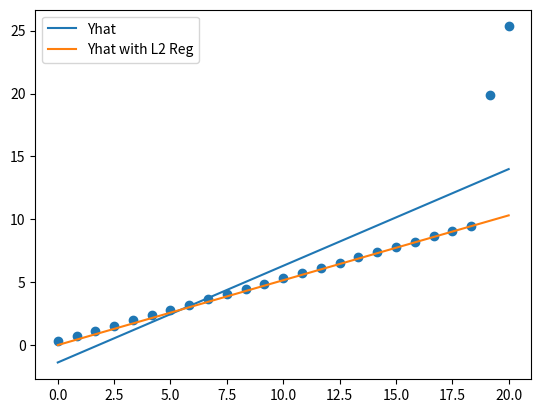

Reproduce this figure in Python.
import numpy as np
import matplotlib.pyplot as plt

# This program demonstrates the effect of L2 Regularization
# through contrived sample data.

# Create sample data
N = 25
X = np.linspace(0, 20, N)
Y = 0.5*X + np.random.randn()

X = np.vstack([np.ones(N), X]).T

# Add outliers
Y[-1] = Y[-1] + 15
Y[-2] = Y[-2] + 10

# Plot X vs Y and the lines of best fit
# for standard regression vs L2 regression
def plotData(X, Y, Yhat, Yhat_l2):
	print(X.shape, Y.shape)
	plt.scatter(X, Y)
	plt.plot(X, Yhat, label="Yhat")
	plt.plot(X, Yhat_l2, label="Yhat with L2 Reg")
	plt.legend()
	plt.show()

# Fit without regularization and return prediction
# Takes an X matrix and Y vector
def standardFit(X, Y):
	w = np.linalg.solve(X.T.dot(X), X.T.dot(Y))
	Y_hat = X.dot(w)
	print(Y_hat)
	return Y_hat

# Fit with L2 Regularization and return prediction
# Takes an X matrix, Y vector, and D (# of X cols)
def fitWithL2Reg(X, Y, D):
	lamda = 1000
	identity = np.eye(D)
	w = np.linalg.solve(lamda * identity + X.T.dot(X), X.T.dot(Y))
	Y_hat = X.dot(w)
	return Y_hat

Yhat = standardFit(X, Y)
Yhat_l2 = fitWithL2Reg(X, Y, 2)
plotData(X[:, 1], Y, Yhat, Yhat_l2)